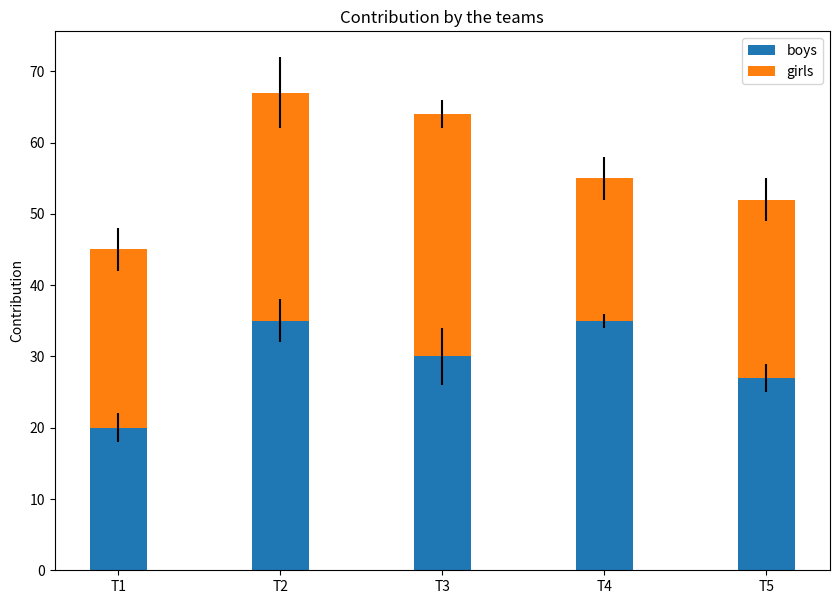

This figure's Python source:
import numpy as np
import matplotlib.pyplot as plt

N=5

boys=(20,35,30,35,27)
girls=(25,32,34,20,25)
boyStd=(2,3,4,1,2)
girlStd=(3,5,2,3,3)

ind = np.arange(N)
width=.35

fig = plt.subplots(figsize=(10,7))
p1=plt.bar(ind,boys,width,yerr = boyStd)
p2=plt.bar(ind,girls,width,bottom=boys,yerr=girlStd)

plt.ylabel('Contribution')
plt.title('Contribution by the teams')
plt.xticks(ind,('T1','T2','T3','T4','T5'))
plt.legend((p1[0],p2[0]),('boys','girls'))

plt.show()